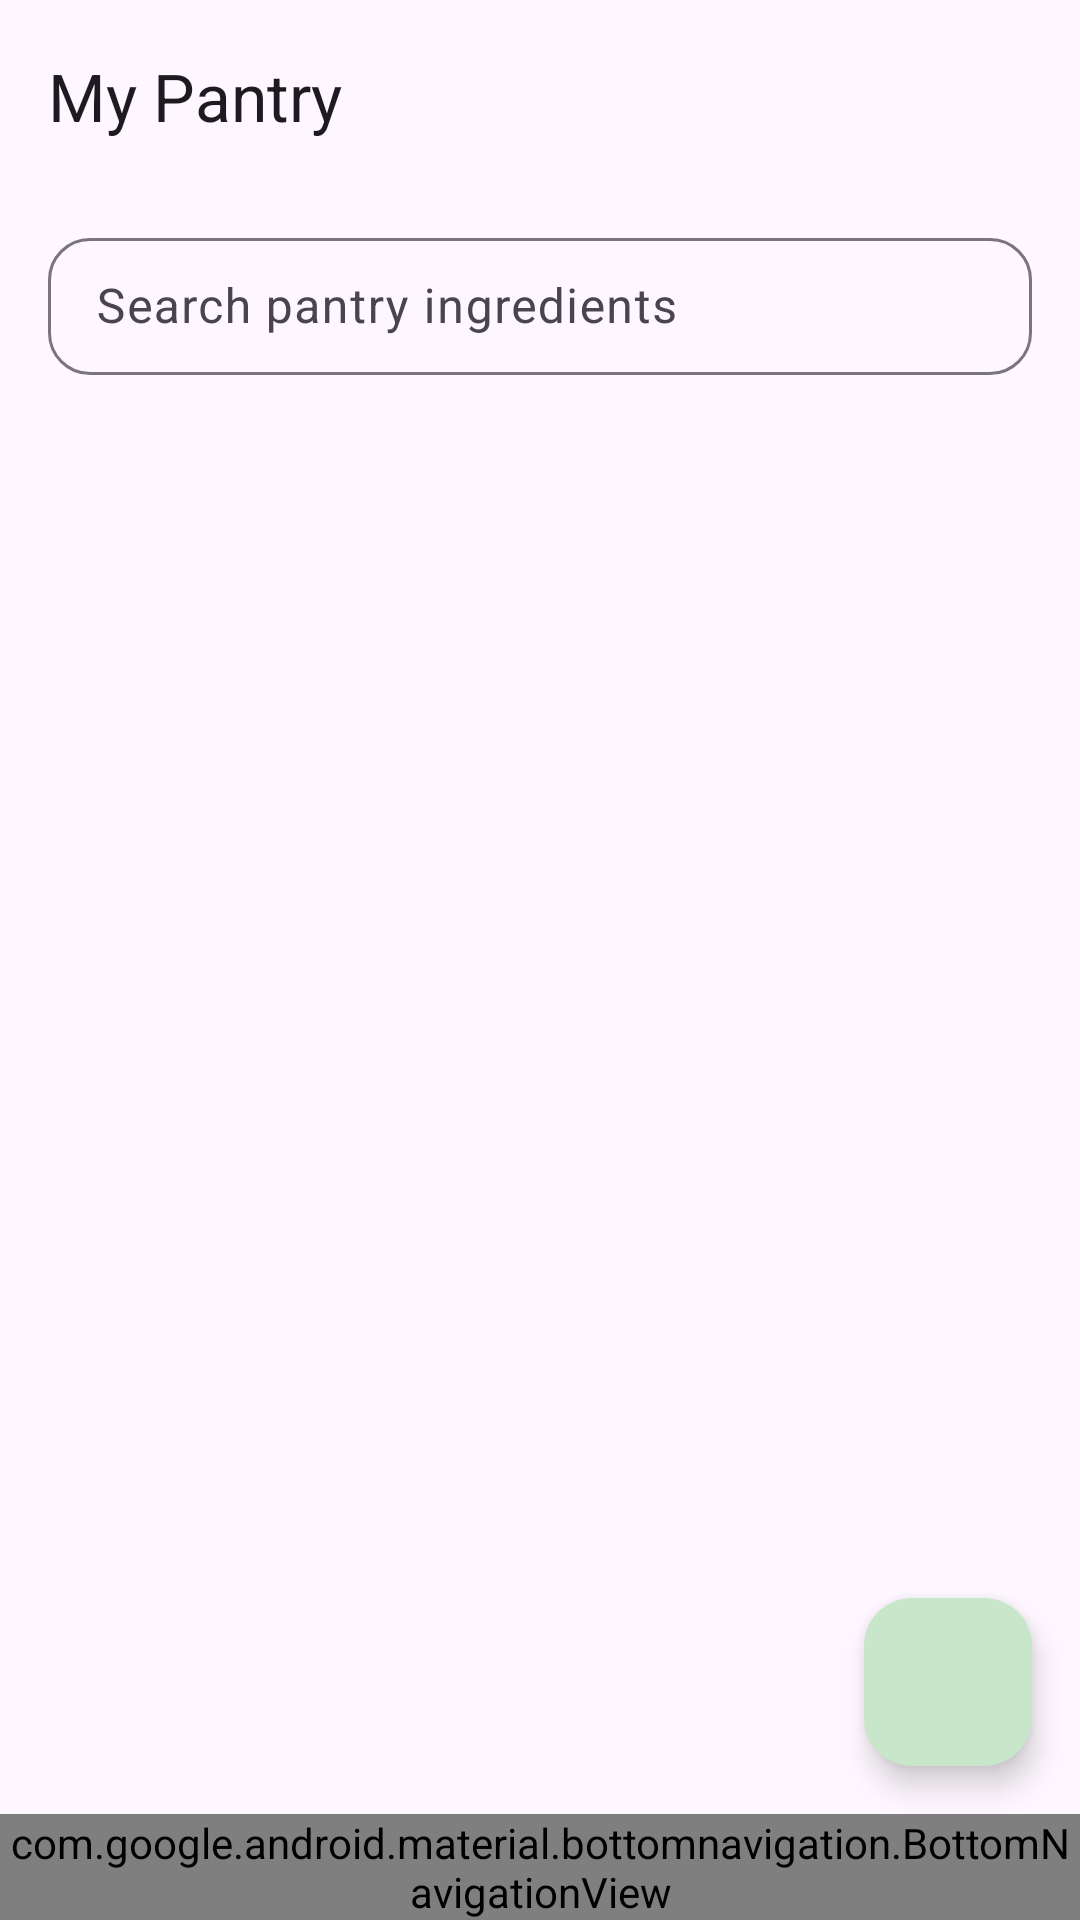

The Android layout XML behind this screen, and the referenced resources:
<!-- AndroidManifest.xml: application theme Theme.SmartPantryManager -->
<!-- res/layout/activity_main.xml -->
<?xml version="1.0" encoding="utf-8"?>
<androidx.constraintlayout.widget.ConstraintLayout xmlns:android="http://schemas.android.com/apk/res/android"
    xmlns:app="http://schemas.android.com/apk/res-auto"
    android:layout_width="match_parent"
    android:layout_height="match_parent">

    <com.google.android.material.appbar.MaterialToolbar
        android:id="@+id/toolbar"
        android:layout_width="0dp"
        android:layout_height="?attr/actionBarSize"
        app:layout_constraintEnd_toEndOf="parent"
        app:layout_constraintStart_toStartOf="parent"
        app:layout_constraintTop_toTopOf="parent"
        app:title="@string/title_pantry" />

    <com.google.android.material.textfield.TextInputLayout
        android:id="@+id/searchLayout"
        style="@style/Widget.Material3.TextInputLayout.OutlinedBox"
        android:layout_width="0dp"
        android:layout_height="wrap_content"
        android:layout_marginStart="16dp"
        android:layout_marginTop="10dp"
        android:layout_marginEnd="16dp"
        android:hint="@string/search_pantry"
        app:boxCornerRadiusBottomEnd="14dp"
        app:boxCornerRadiusBottomStart="14dp"
        app:boxCornerRadiusTopEnd="14dp"
        app:boxCornerRadiusTopStart="14dp"
        app:endIconMode="clear_text"
        app:layout_constraintEnd_toEndOf="parent"
        app:layout_constraintStart_toStartOf="parent"
        app:layout_constraintTop_toBottomOf="@id/toolbar">

        <com.google.android.material.textfield.TextInputEditText
            android:id="@+id/pantrySearch"
            android:layout_width="match_parent"
            android:layout_height="wrap_content"
            android:imeOptions="actionSearch"
            android:inputType="text"
            android:maxLines="1"
            android:paddingTop="12dp"
            android:paddingBottom="12dp" />
    </com.google.android.material.textfield.TextInputLayout>

    <TextView
        android:id="@+id/alertBanner"
        android:layout_width="0dp"
        android:layout_height="wrap_content"
        android:background="?attr/colorErrorContainer"
        android:padding="12dp"
        android:textColor="?attr/colorOnErrorContainer"
        android:visibility="gone"
        app:layout_constraintEnd_toEndOf="parent"
        app:layout_constraintStart_toStartOf="parent"
        app:layout_constraintTop_toBottomOf="@id/searchLayout" />

    <androidx.recyclerview.widget.RecyclerView
        android:id="@+id/pantryRecycler"
        android:layout_width="0dp"
        android:layout_height="0dp"
        android:clipToPadding="false"
        android:paddingBottom="88dp"
        app:layout_constraintBottom_toTopOf="@id/bottomNav"
        app:layout_constraintEnd_toEndOf="parent"
        app:layout_constraintStart_toStartOf="parent"
        app:layout_constraintTop_toBottomOf="@id/alertBanner" />

    <TextView
        android:id="@+id/emptyView"
        android:layout_width="0dp"
        android:layout_height="wrap_content"
        android:gravity="center"
        android:padding="32dp"
        android:text="@string/pantry_empty"
        android:textAppearance="?attr/textAppearanceBodyLarge"
        android:visibility="gone"
        app:layout_constraintBottom_toTopOf="@id/bottomNav"
        app:layout_constraintEnd_toEndOf="parent"
        app:layout_constraintStart_toStartOf="parent"
        app:layout_constraintTop_toBottomOf="@id/alertBanner" />

    <com.google.android.material.floatingactionbutton.FloatingActionButton
        android:id="@+id/addFab"
        android:layout_width="wrap_content"
        android:layout_height="wrap_content"
        android:layout_margin="16dp"
        android:contentDescription="@string/add_ingredient"
        app:layout_constraintBottom_toTopOf="@id/bottomNav"
        app:layout_constraintEnd_toEndOf="parent"
        app:srcCompat="@drawable/ic_add" />

    <com.google.android.material.bottomnavigation.BottomNavigationView
        android:id="@+id/bottomNav"
        android:layout_width="0dp"
        android:layout_height="wrap_content"
        app:labelVisibilityMode="labeled"
        app:layout_constraintBottom_toBottomOf="parent"
        app:layout_constraintEnd_toEndOf="parent"
        app:layout_constraintStart_toStartOf="parent"
        app:menu="@menu/bottom_nav" />
</androidx.constraintlayout.widget.ConstraintLayout>
<!-- resources referenced by this layout -->
<resources>
  <string name="add_ingredient">Add ingredient</string>
  <string name="pantry_empty">Your pantry is empty. Tap + to add the ingredients you have at home.</string>
  <string name="search_pantry">Search pantry ingredients</string>
  <string name="title_pantry">My Pantry</string>
  <style name="Theme.SmartPantryManager" parent="Theme.Material3.DayNight.NoActionBar">
          <item name="colorPrimary">@color/green_700</item>
          <item name="colorOnPrimary">@color/white</item>
          <item name="colorPrimaryContainer">@color/green_100</item>
          <item name="colorOnPrimaryContainer">@color/green_900</item>
      </style>
  <color name="green_700">#2E7D32</color>
  <color name="white">#FFFFFFFF</color>
  <color name="green_100">#C8E6C9</color>
  <color name="green_900">#1B5E20</color>
</resources>
